Run: headless pygame with SDL's dummy video driver; simulated clock (each Clock.tick advances the game by its frame time, no real sleeping); random seed 0; keys injected as events and as key.get_pressed() state; no mouse input.
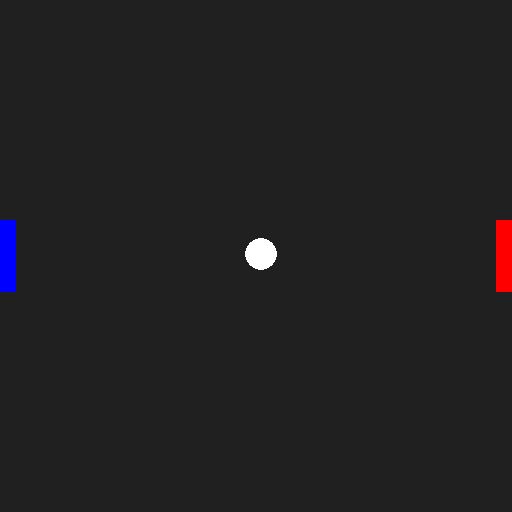
Frame 1 of 4 · flips 1–60 · no input
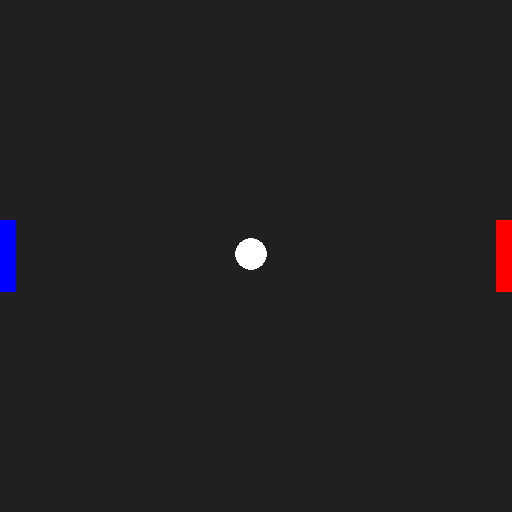
Frame 2 of 4 · flips 61–180 · tapped SPACE, RETURN · held RIGHT (→), D
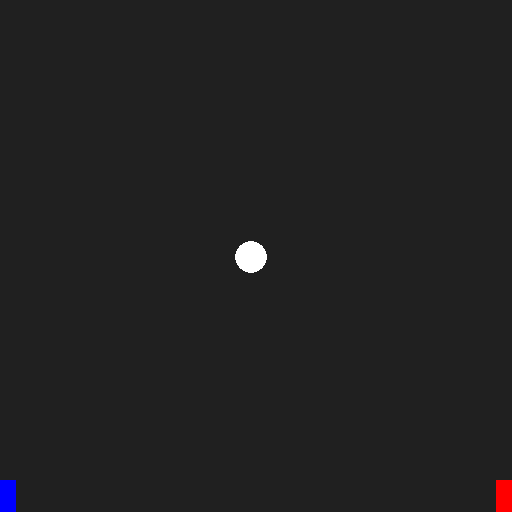
Frame 3 of 4 · flips 181–300 · held DOWN (↓), S
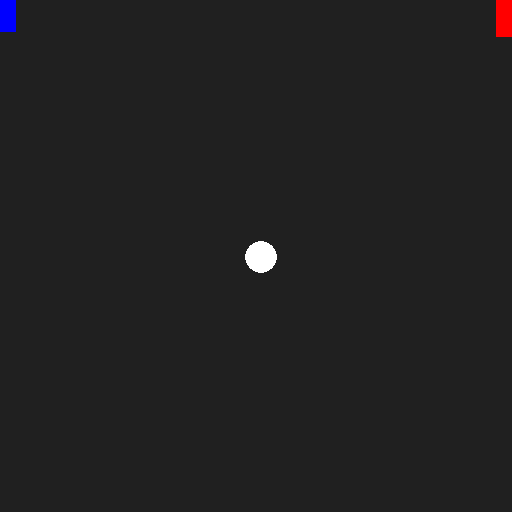
Frame 4 of 4 · flips 301–420 · held LEFT (←), A, UP (↑), W

The pygame program that drew these frames:

import math
import pygame
import random

from enum import Enum
from pygame import Color, Rect, Surface, Vector2

SIZE = Vector2(512, 512)
ASPECT = SIZE.x / SIZE.y
PADDLE_SIZE = Vector2(16, 72)
BALL_RADIUS = 16
BALL_SPEED = 5
BORDER_THICKNESS = 5
PADDLE_SPEED = 5.0 / SIZE.y
LEFT_UP = pygame.K_UP
LEFT_DOWN = pygame.K_DOWN
RIGHT_UP = pygame.K_w
RIGHT_DOWN = pygame.K_s

Player = Enum('Player', [('NONE', 0), ('LEFT', 1), ('RIGHT', 2)])

def random_sign() -> int:
    return 1 if random.random() > 0.5 else -1

def get_paddle_rect(pos: float, player: Player) -> Rect:
    rect = Rect(0, (pos * SIZE.y) - (PADDLE_SIZE.y / 2), PADDLE_SIZE.x, PADDLE_SIZE.y)
    if player == Player.RIGHT:
        rect.left = SIZE.x - PADDLE_SIZE.x
    return rect

def draw_paddle(surf: Surface, pos: float, player: Player):
    right = player == Player.RIGHT
    rect = get_paddle_rect(pos, player)
    pygame.draw.rect(surf, "red" if right else "blue", rect)

# https://developer.mozilla.org/en-US/docs/Games/Techniques/3D_collision_detection
def sphere_rect_distance(sphere: Vector2, rect: Rect) -> float:
    # clamp to the point closest to the center of the sphere
    x = max(rect.left, min(sphere.x, rect.left + rect.width))
    y = max(rect.top, min(sphere.y, rect.top + rect.height))

    # get the distance
    return math.sqrt((x - sphere.x) * (x - sphere.x) + (y - sphere.y) * (y - sphere.y))

def check_ball(ball_pos: Vector2, ball_velocity: Vector2, left_pos: float, right_pos: float) -> (Player, Vector2):
    ball = ball_pos + Vector2(SIZE.x / 2, SIZE.y / 2)
    left = get_paddle_rect(left_pos, False)
    right = get_paddle_rect(right_pos, True)
    screen_top = Rect(0, -BORDER_THICKNESS, SIZE.x, BORDER_THICKNESS)
    screen_bottom = Rect(0, SIZE.y, SIZE.x, BORDER_THICKNESS)
    screen_left = Rect(-BORDER_THICKNESS, 0, BORDER_THICKNESS, SIZE.y)
    screen_right = Rect(SIZE.x, 0, BORDER_THICKNESS, SIZE.y)

    point = Player.NONE
    vel = ball_velocity
    for rect in [left, right, screen_top, screen_bottom, screen_left, screen_right]:
        dist = sphere_rect_distance(ball, rect)
        if dist > BALL_RADIUS:
            if rect in [left, right, screen_left, screen_right]:
                vel.x *= -1
                if rect == screen_left:
                    point = Player.RIGHT
                elif rect == screen_right:
                    point = Player.LEFT
            elif rect in [screen_top, screen_bottom]:
                vel.y *= -1

    return (point, vel)


def draw_ball(surf: Surface, pos: Vector2):
    real_pos = pos + Vector2(SIZE.x / 2, SIZE.y / 2)
    pygame.draw.circle(surf, "white", real_pos, BALL_RADIUS)

def scale_surf(screen: Surface, surf: Surface):
    size = screen.get_height()
    if screen.get_width() < screen.get_height():
        size = screen.get_width()
    scaled = pygame.transform.scale(surf, (size * ASPECT, size))
    pos = ((screen.get_width() / 2) - ((size * ASPECT) / 2), (screen.get_height() / 2) - (size / 2))
    screen.blit(scaled, pos)

def reset_ball() -> (Vector2, Vector2):
    return (Vector2(0, 0), Vector2(random_sign() * BALL_SPEED, random_sign() * BALL_SPEED / 3.0))

def main():
    pygame.init()

    screen = pygame.display.set_mode(SIZE, pygame.RESIZABLE)
    clock = pygame.time.Clock()
    running = True

    surf = Surface(SIZE)

    left_pos = 0.5
    left_points = 0
    right_pos = 0.5
    right_points = 0

    (ball_pos, ball_velocity) = reset_ball()

    while running:
        for event in pygame.event.get():
            if event.type == pygame.QUIT:
                running = False

        surf.fill(Color(32, 32, 32))

        # check keys
        keys = pygame.key.get_pressed()
        if keys[LEFT_UP] and left_pos > 0:
            left_pos -= PADDLE_SPEED
        elif keys[LEFT_DOWN] and left_pos < 1:
            left_pos += PADDLE_SPEED
        if keys[RIGHT_UP] and left_pos > 0:
            right_pos -= PADDLE_SPEED
        elif keys[RIGHT_DOWN] and right_pos < 1:
            right_pos += PADDLE_SPEED

        # check collision, then move
        (point, ball_velocity) = check_ball(ball_pos, ball_velocity, left_pos, right_pos)
        if point != Player.NONE:
            (ball_pos, ball_velocity) = reset_ball()
            if point == Player.RIGHT:
                right_points += 1
            elif point == Player.LEFT:
                left_points += 1
        ball_pos += ball_velocity

        # draw
        draw_ball(surf, ball_pos)
        draw_paddle(surf, left_pos, Player.LEFT)
        draw_paddle(surf, right_pos, Player.RIGHT)

        # display stuff
        scale_surf(screen, surf)
        pygame.display.flip()

        clock.tick(60)

    print(f"right: {right_points} left: {left_points}")
    pygame.quit()

if __name__ == "__main__":
    main()
